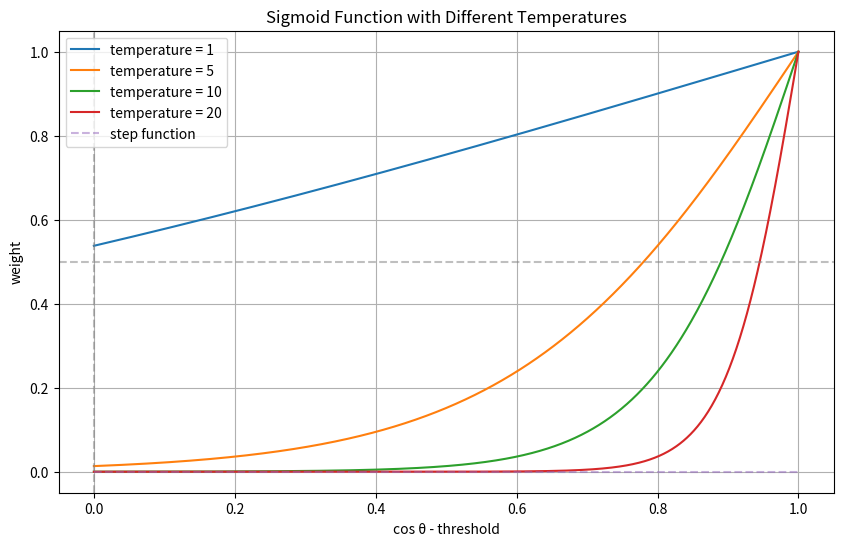

Python code for this plot:
import numpy as np
import matplotlib.pyplot as plt


def plot_sigmoid_threshold():
    # データ準備
    x = np.linspace(0.0, 1.0, 1000)
    threshold = 1.0  # 0を中心に表示
    temperatures = [1, 5, 10, 20]
    plt.figure(figsize=(10, 6))
    # 各temperatureでのシグモイド関数をプロット
    for temp in temperatures:
        y = 2 / (1 + np.exp(-temp * (x - threshold)))
        plt.plot(x, y, label=f"temperature = {temp}")
    # 二値化関数（step関数）も表示
    plt.plot(x, x > threshold, "--", label="step function", alpha=0.5)
    plt.grid(True)
    plt.xlabel("cos θ - threshold")
    plt.ylabel("weight")
    plt.title("Sigmoid Function with Different Temperatures")
    plt.legend()
    plt.axvline(x=0, color="gray", linestyle="--", alpha=0.5)
    plt.axhline(y=0.5, color="gray", linestyle="--", alpha=0.5)
    plt.savefig("sigmoid_comparison.png")
    plt.close()


plot_sigmoid_threshold()
